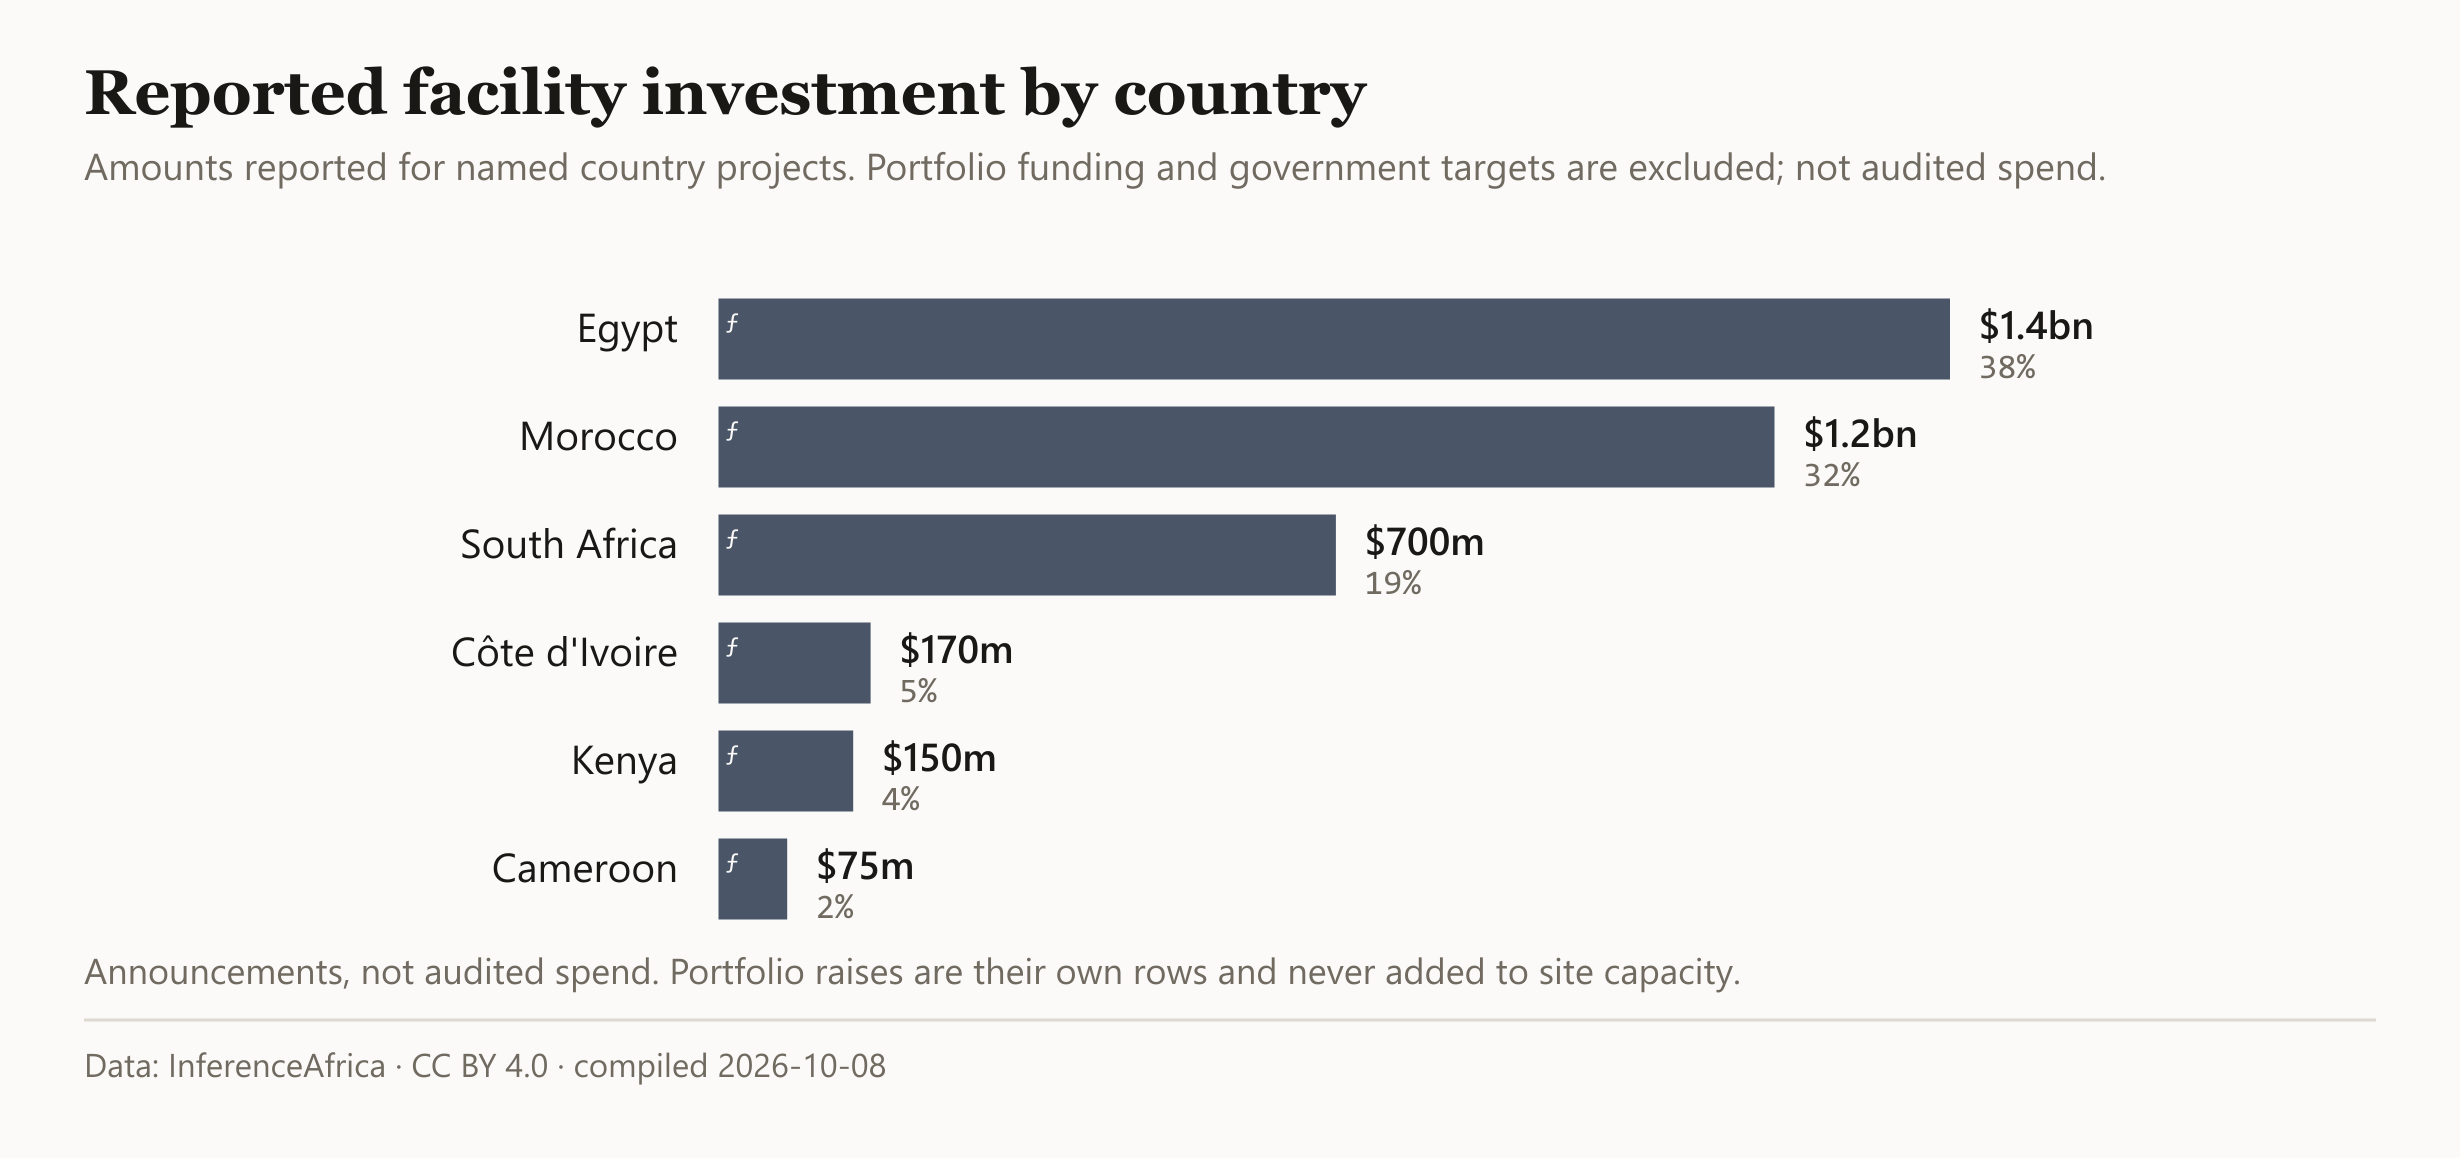

The file beside this chart, header and first rows:
Country, Announced capital, USD, Share of total
Egypt, $1,400,000,000, 37.9%
Morocco, $1,200,000,000, 32.5%
South Africa, $700,000,000, 18.9%
Côte d'Ivoire, $170,000,000, 4.6%
Kenya, $150,000,000, 4.1%
Cameroon, $75,000,000, 2.0%
